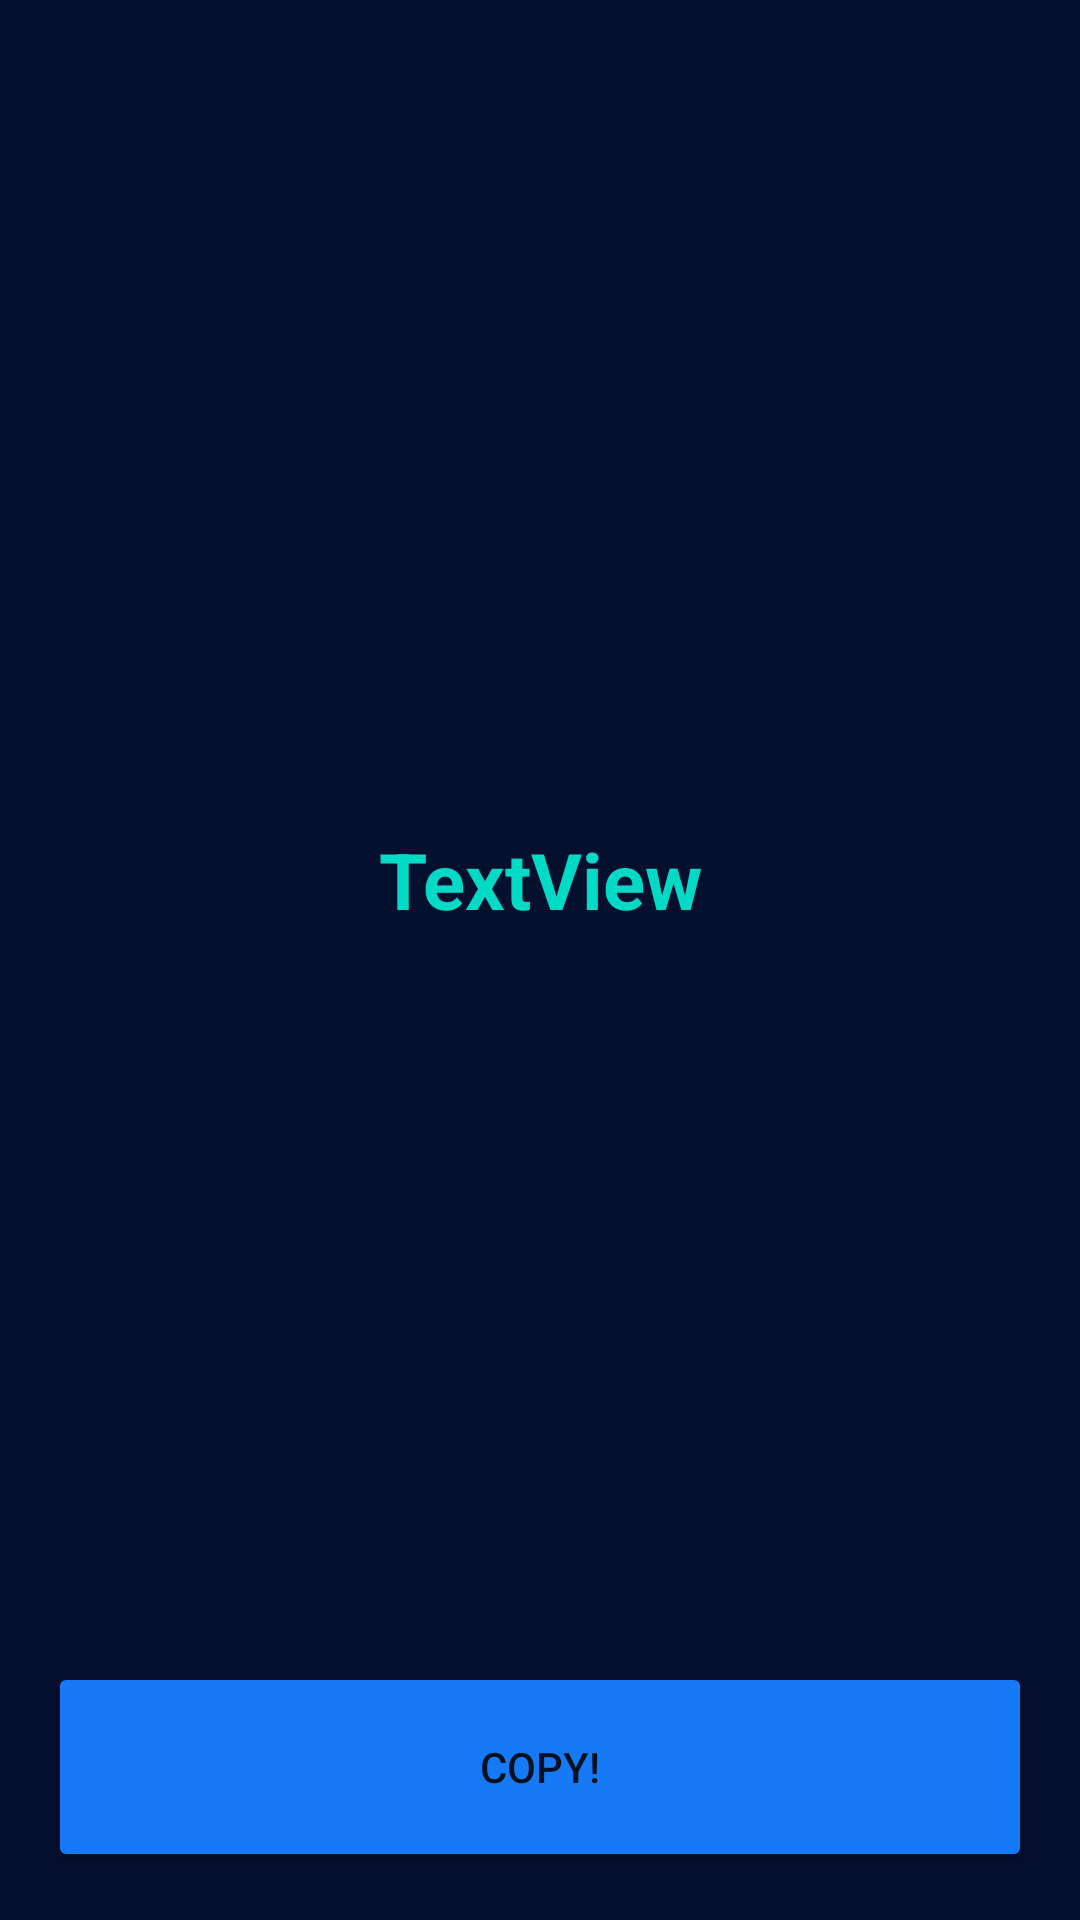

Android layout source for this screen:
<!-- AndroidManifest.xml: application theme splashScreen -->
<!-- res/layout/fragment_success.xml -->
<?xml version="1.0" encoding="utf-8"?>
<androidx.constraintlayout.widget.ConstraintLayout xmlns:android="http://schemas.android.com/apk/res/android"
    xmlns:app="http://schemas.android.com/apk/res-auto"
    xmlns:tools="http://schemas.android.com/tools"
    android:layout_width="match_parent"
    android:layout_height="match_parent"
    android:background="@color/dark"
    tools:context=".SuccessFragment"
    tools:ignore="ExtraText">

    <TextView
        android:id="@+id/hash_tv"
        android:layout_width="0dp"
        android:layout_height="wrap_content"
        android:layout_marginStart="32dp"
        android:layout_marginLeft="32dp"
        android:layout_marginTop="32dp"
        android:layout_marginEnd="32dp"
        android:layout_marginRight="32dp"
        android:layout_marginBottom="32dp"
        android:text="TextView"
        android:textAlignment="center"
        android:textColor="@color/teal_200"
        android:textSize="26sp"
        android:textStyle="bold"
        app:layout_constraintBottom_toTopOf="@+id/copy_btn"
        app:layout_constraintEnd_toEndOf="parent"
        app:layout_constraintStart_toStartOf="parent"
        app:layout_constraintTop_toBottomOf="@+id/include"
        tools:ignore="RtlCompat" />


    <Button
        android:id="@+id/copy_btn"
        android:layout_width="0dp"
        android:layout_height="70dp"
        android:layout_marginStart="16dp"
        android:layout_marginLeft="16dp"
        android:layout_marginEnd="16dp"
        android:layout_marginRight="16dp"
        android:layout_marginBottom="16dp"
        android:backgroundTint="@color/blue"
        android:paddingStart="140dp"
        android:paddingEnd="140dp"
        android:text="Copy!"
        app:icon="@drawable/ic_copy"
        app:layout_constraintBottom_toBottomOf="parent"
        app:layout_constraintEnd_toEndOf="parent"
        app:layout_constraintStart_toStartOf="parent" />

    <include
        android:id="@+id/include"
        layout="@layout/copied_message"
        android:layout_width="wrap_content"
        android:layout_height="32dp"
        app:layout_constraintEnd_toEndOf="parent"
        app:layout_constraintStart_toStartOf="parent"
        app:layout_constraintTop_toTopOf="parent" />
</androidx.constraintlayout.widget.ConstraintLayout>
<!-- res/layout/copied_message.xml (included above) -->
<?xml version="1.0" encoding="utf-8"?>
<androidx.constraintlayout.widget.ConstraintLayout xmlns:android="http://schemas.android.com/apk/res/android"
    xmlns:app="http://schemas.android.com/apk/res-auto"
    xmlns:tools="http://schemas.android.com/tools"
    android:layout_width="match_parent"
    android:layout_height="32dp">

    <View
        android:id="@+id/message_background"
        android:layout_width="wrap_content"
        android:layout_height="wrap_content"
        android:layout_marginBottom="65dp"
        android:background="@color/blue"
        app:layout_constraintBottom_toBottomOf="parent"
        app:layout_constraintEnd_toEndOf="parent"
        app:layout_constraintStart_toStartOf="parent"
        app:layout_constraintTop_toTopOf="parent" />

    <TextView
        android:id="@+id/message_textView"
        android:layout_width="wrap_content"
        android:layout_height="wrap_content"
        android:text="Copied!"
        android:textColor="@color/white"
        app:layout_constraintBottom_toBottomOf="@+id/message_background"
        app:layout_constraintEnd_toEndOf="@+id/message_background"
        app:layout_constraintStart_toStartOf="@+id/message_background"
        app:layout_constraintTop_toTopOf="@+id/message_background" />
</androidx.constraintlayout.widget.ConstraintLayout>
<!-- resources referenced by this layout -->
<resources>
  <color name="blue">#167AF6</color>
  <color name="dark">#050F2E</color>
  <color name="teal_200">#FF03DAC5</color>
  <color name="white">#FFFFFFFF</color>
  <style name="splashScreen" parent="Theme.MaterialComponents.DayNight.DarkActionBar">
          <item name="android:windowBackground">@drawable/s</item>
          <item name="android:windowTranslucentStatus" tools:ignore="NewApi">true</item>
          <item name="android:windowTranslucentNavigation" tools:ignore="NewApi">true</item>
      </style>
  <!-- drawable s: jpg bitmap (drawable, 97371 bytes) -->
</resources>
